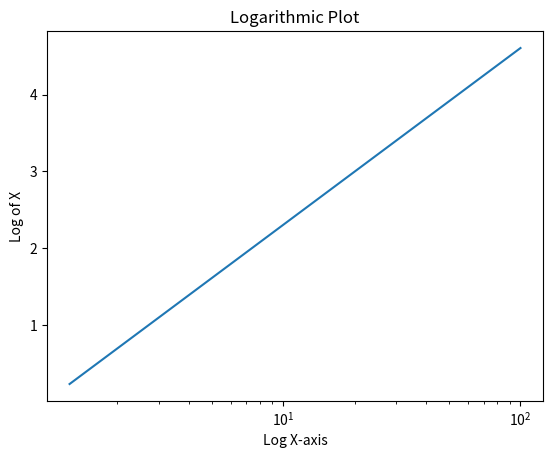

The matplotlib source for this figure:
# 17. LogarithmicPlot.py
import matplotlib.pyplot as plt
import numpy as np

x = np.logspace(0.1, 2, 100)
y = np.log(x)

plt.plot(x, y)
plt.xscale('log')
plt.title('Logarithmic Plot')
plt.xlabel('Log X-axis')
plt.ylabel('Log of X')
plt.show()
